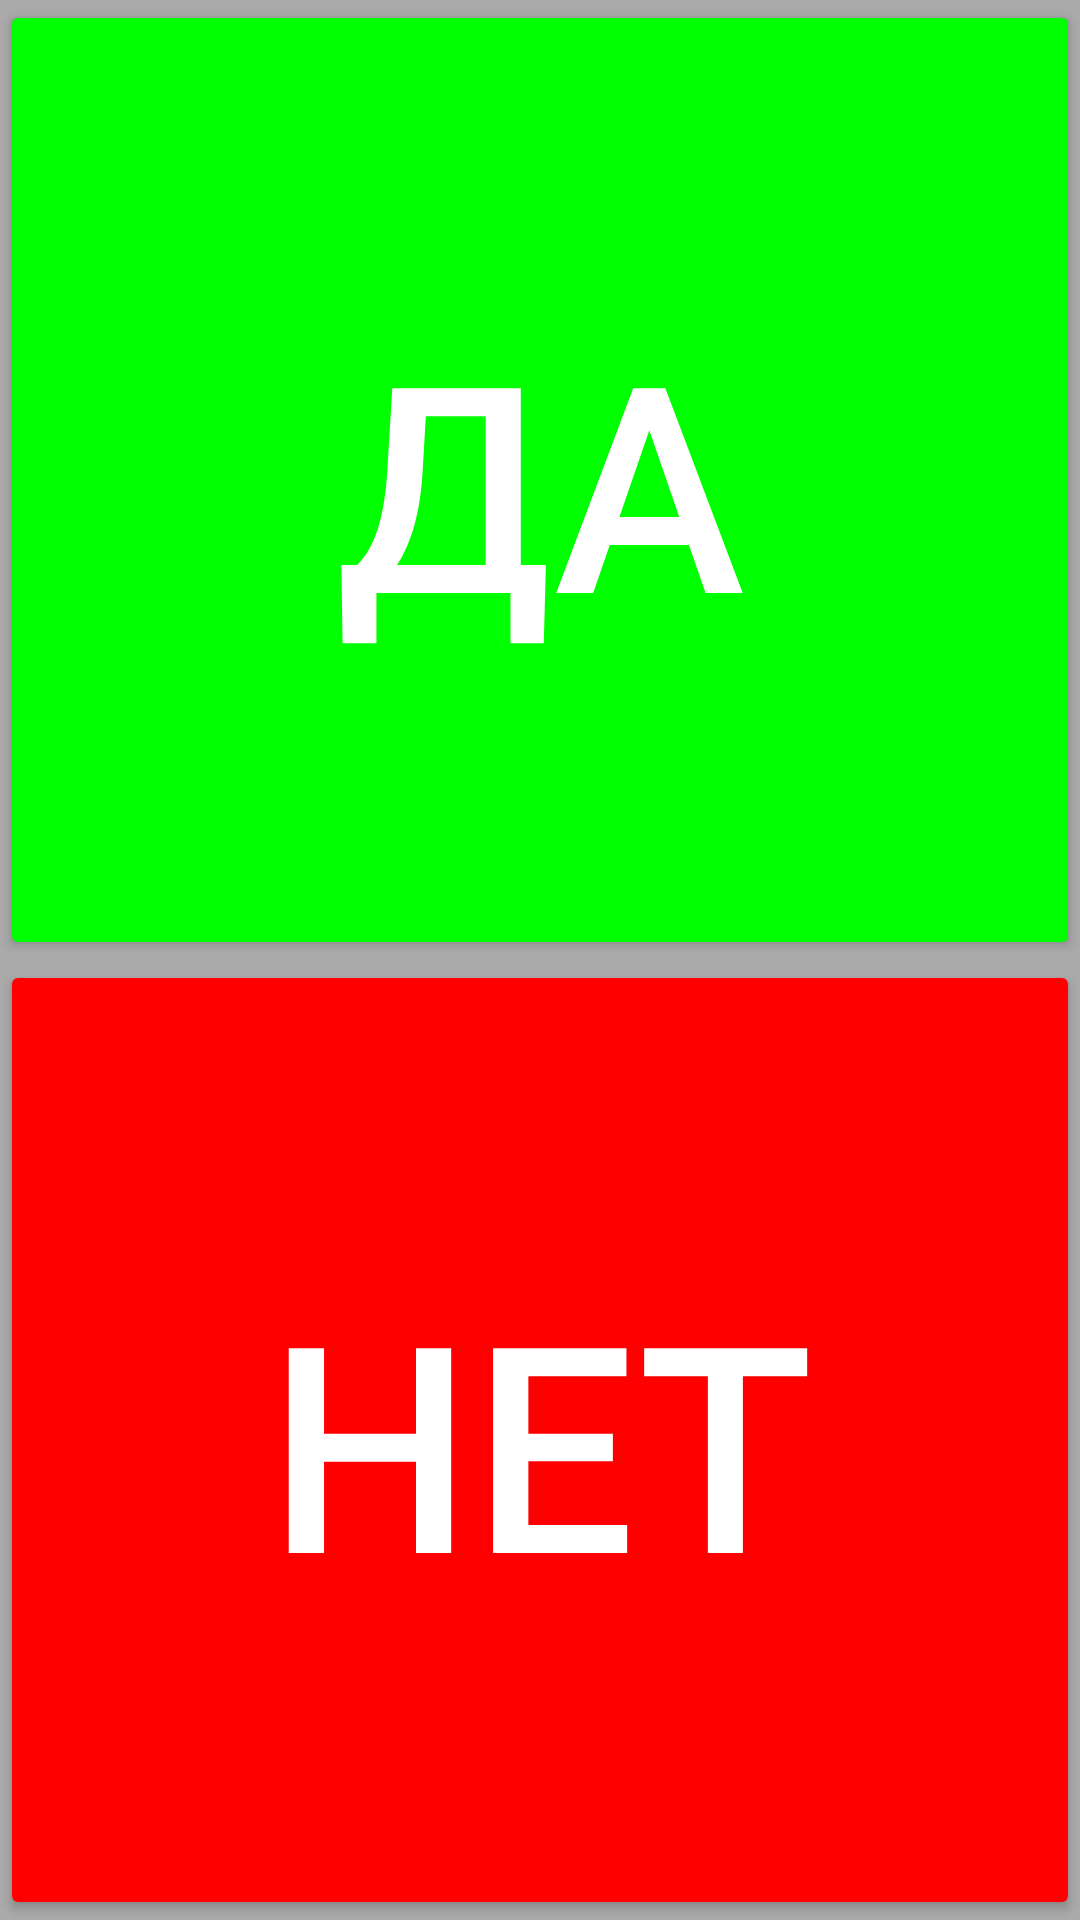

The Android layout XML behind this screen, and the referenced resources:
<!-- AndroidManifest.xml: application theme Theme.MyApplication -->
<!-- res/layout/dialog_yes_no_1.xml -->
<?xml version="1.0" encoding="utf-8"?>
<androidx.constraintlayout.widget.ConstraintLayout xmlns:android="http://schemas.android.com/apk/res/android"
    xmlns:tools="http://schemas.android.com/tools"
    xmlns:app="http://schemas.android.com/apk/res-auto"
    android:layout_width="match_parent"
    android:layout_height="match_parent"
    android:background="@color/gray">

    <Button
        android:id="@+id/button_ok"
        android:layout_width="0dp"
        android:layout_height="0dp"
        android:contentDescription="Дa"
        android:onClick="onYes"
        android:text="ДА"
        android:textColor="@color/white"
        android:textSize="96sp"
        android:backgroundTint="@color/green"
        app:layout_constraintEnd_toEndOf="parent"
        app:layout_constraintStart_toStartOf="parent"
        app:layout_constraintBottom_toTopOf="@+id/button_no"
        app:layout_constraintTop_toTopOf="parent" />

    <Button
        android:id="@+id/button_no"
        android:layout_width="0dp"
        android:layout_height="0dp"
        android:contentDescription="Нет"
        android:text="НЕТ"
        android:textColor="@color/white"
        android:backgroundTint="@color/red"
        android:textSize="96sp"
        app:layout_constraintEnd_toEndOf="parent"
        app:layout_constraintStart_toStartOf="parent"
        app:layout_constraintTop_toBottomOf="@+id/button_ok"
        app:layout_constraintBottom_toBottomOf="parent" />
    " />

</androidx.constraintlayout.widget.ConstraintLayout>
<!-- resources referenced by this layout -->
<resources>
  <color name="gray">#FFAAAAAA</color>
  <color name="green">#00FF00</color>
  <color name="red">#FF0000</color>
  <color name="white">#FFFFFFFF</color>
  <style name="Theme.MyApplication" parent="Theme.MaterialComponents.DayNight.DarkActionBar">
          
          <item name="colorPrimary">@color/purple_500</item>
          <item name="colorPrimaryVariant">@color/purple_700</item>
          <item name="colorOnPrimary">@color/white</item>
          
          <item name="colorSecondary">@color/teal_200</item>
          <item name="colorSecondaryVariant">@color/teal_700</item>
          <item name="colorOnSecondary">@color/black</item>
          
          <item name="android:statusBarColor">?attr/colorPrimaryVariant</item>
          
      </style>
  <color name="purple_500">#FF6200EE</color>
  <color name="purple_700">#FF3700B3</color>
  <color name="teal_200">#FF03DAC5</color>
  <color name="teal_700">#FF018786</color>
  <color name="black">#FF000000</color>
</resources>
